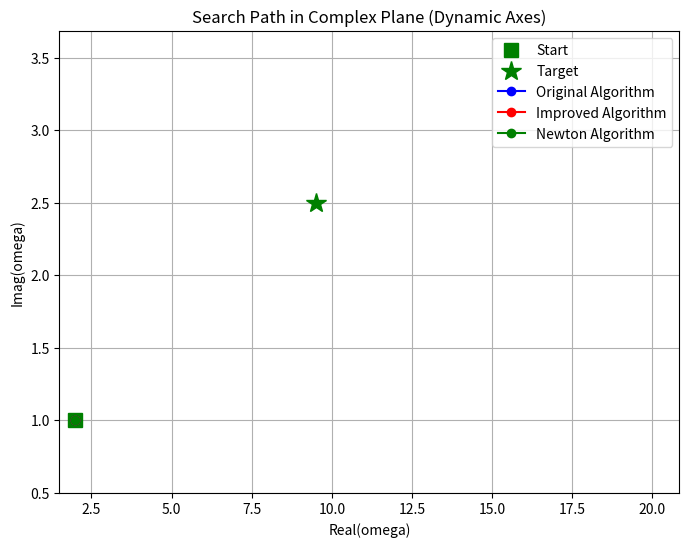

Recreate this plot in Python.
import numpy as np
import matplotlib.pyplot as plt
import matplotlib.animation as animation

def func(omega, target_omega):
    return omega**2 - target_omega**2

def simulate_search(initial_omega, domg, target_omega, max_iter=50, improved=False, newton=False):
    omega = initial_omega
    omega_history = [omega]
    old_dEr = func(omega, target_omega)
    found_solution = False  # 标记是否找到解
    zomg = omega

    for _ in range(max_iter):

        if improved:
            omega = omega + domg
            dEr = func(omega, target_omega)
            if np.real(dEr) * np.real(old_dEr) < 0:
                omega = omega - np.real(domg)
                domg = complex(np.real(domg) / 2, np.imag(domg))
            if np.imag(dEr) * np.imag(old_dEr) < 0:
                omega = omega - complex(0.0, np.imag(domg))
                domg = complex(np.real(domg), np.imag(domg) / 2)
        else:
            if newton:
                omega = zomg
                dEr = func(omega, target_omega)
                omgtmp = omega + domg
                old_dEr = func(omgtmp, target_omega)
                domg = -domg * dEr / (old_dEr - dEr)
                zomg = zomg + domg
            else:
                omega = omega + domg
                dEr = func(omega, target_omega)
                if np.real(dEr) * np.real(old_dEr) < 0:
                    omega = omega - domg
                    domg = domg / 2
                if np.imag(dEr) * np.imag(old_dEr) < 0:
                    omega = omega - domg
                    domg = domg / 2

        omega_history.append(omega)

        if abs(dEr) < 1e-6:
            found_solution = True
            break  # 找到解后退出循环

    return omega_history, found_solution

# 设置参数
initial_omega = 2 + 1j
initial_domg = 0.5 + 0.2j
target_omega = 9.5 + 2.5j

# 运行搜索算法
omega_history_original, found_original = simulate_search(initial_omega, initial_domg, target_omega, improved=False, newton=False)
omega_history_improved, found_improved = simulate_search(initial_omega, initial_domg, target_omega, improved=True, newton=False)
omega_history_newton, found_newton = simulate_search(initial_omega, initial_domg, target_omega, improved=False, newton=True)

all_omega = omega_history_original + omega_history_improved + omega_history_newton

fig, ax = plt.subplots(figsize=(8, 6))
ax.set_xlabel('Real(omega)')
ax.set_ylabel('Imag(omega)')
ax.set_title('Search Path in Complex Plane (Dynamic Axes)')
ax.grid(True)

padding = 0.5
ax.set_xlim(np.min(np.real(all_omega)) - padding, np.max(np.real(all_omega)) + padding)
ax.set_ylim(np.min(np.imag(all_omega)) - padding, np.max(np.imag(all_omega)) + padding)

ax.plot(np.real(initial_omega), np.imag(initial_omega), 'gs', markersize=10, label='Start')
ax.plot(np.real(target_omega), np.imag(target_omega), 'g*', markersize=15, label='Target')

line_original, = ax.plot([], [], 'bo-', label='Original Algorithm')
line_improved, = ax.plot([], [], 'ro-', label='Improved Algorithm')
line_newton, = ax.plot([], [], 'go-', label='Newton Algorithm')

# 添加找到解后的标记 (初始时不可见)
solution_marker_original, = ax.plot([], [], 'bX', markersize=12, visible=False)  # 蓝色 X
solution_marker_improved, = ax.plot([], [], 'rP', markersize=12, visible=False)  # 红色 P
solution_marker_newton, = ax.plot([], [], 'gD', markersize=12, visible=False)  # 绿色 D

ax.legend()

def update(frame):
    x_original = np.real(omega_history_original[:frame+1])
    y_original = np.imag(omega_history_original[:frame+1])
    line_original.set_data(x_original, y_original)

    x_improved = np.real(omega_history_improved[:frame+1])
    y_improved = np.imag(omega_history_improved[:frame+1])
    line_improved.set_data(x_improved, y_improved)

    x_newton = np.real(omega_history_newton[:frame+1])
    y_newton = np.imag(omega_history_newton[:frame+1])
    line_newton.set_data(x_newton, y_newton)
    
    # 显示/隐藏找到解的标记
    if found_original and frame >= len(omega_history_original) -1 :
          solution_marker_original.set_data(x_original[-1], y_original[-1])
          solution_marker_original.set_visible(True)

    if found_improved and frame >= len(omega_history_improved) -1:
          solution_marker_improved.set_data(x_improved[-1], y_improved[-1])
          solution_marker_improved.set_visible(True)

    if found_newton and frame >= len(omega_history_newton) -1:
        solution_marker_newton.set_data(x_newton[-1], y_newton[-1])
        solution_marker_newton.set_visible(True)


    all_x = np.concatenate((x_original, x_improved, x_newton))
    all_y = np.concatenate((y_original, y_improved, y_newton))

    if len(all_x) > 0:
        x_min, x_max = np.min(all_x), np.max(all_x)
        y_min, y_max = np.min(all_y), np.max(all_y)

        if x_min < ax.get_xlim()[0] or x_max > ax.get_xlim()[1]:
            ax.set_xlim(x_min - padding, x_max + padding)
        if y_min < ax.get_ylim()[0] or y_max > ax.get_ylim()[1]:
            ax.set_ylim(y_min - padding, y_max + padding)

        ax.figure.canvas.draw()

    return line_original, line_improved, line_newton, solution_marker_original, solution_marker_improved, solution_marker_newton

ani = animation.FuncAnimation(
    fig, update, frames=max(len(omega_history_original), len(omega_history_improved), len(omega_history_newton)),
    interval=100, blit=True
)
plt.show()
